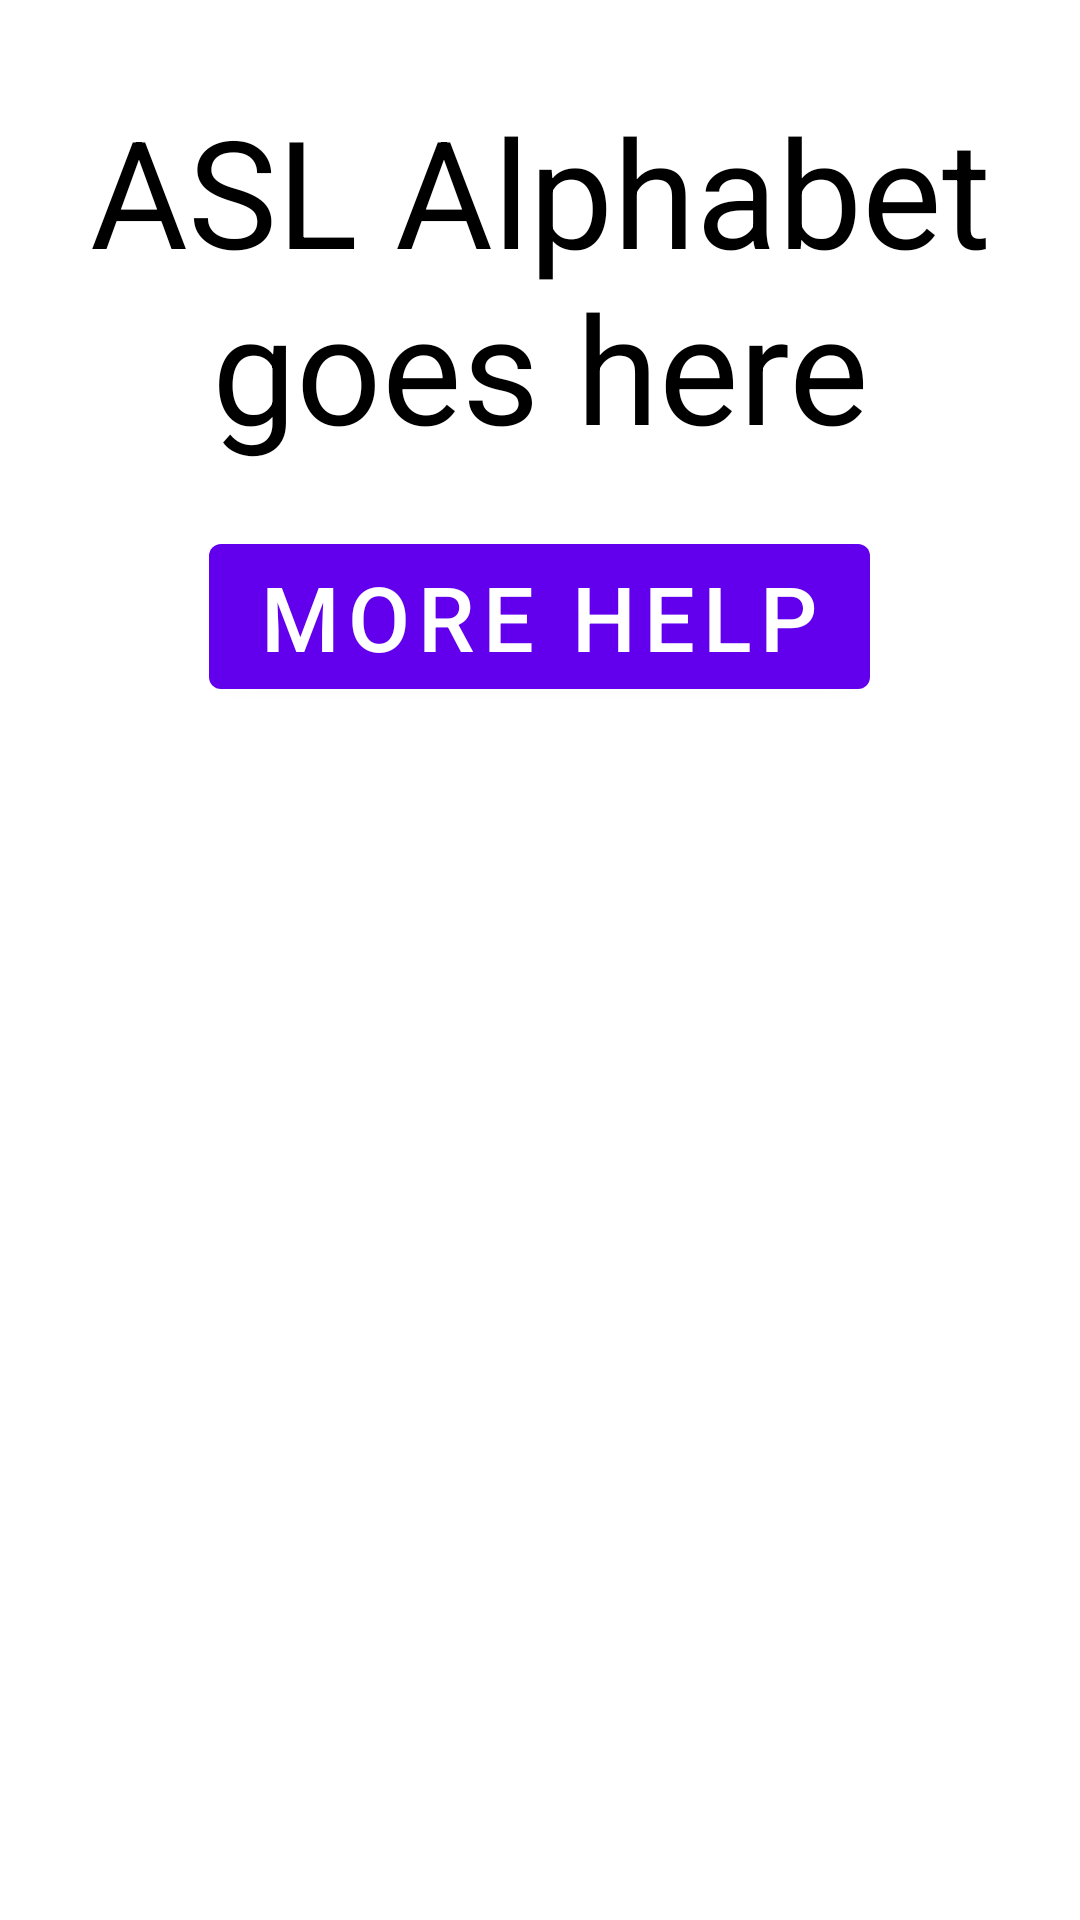

Here is an Android app screen rendered from its layout file. Give the layout XML and the strings, colors and styles it references.
<!-- AndroidManifest.xml: application theme Theme.FriendsWithSigns -->
<!-- res/layout/activity_help.xml -->
<?xml version="1.0" encoding="utf-8"?>
<androidx.constraintlayout.widget.ConstraintLayout xmlns:android="http://schemas.android.com/apk/res/android"
    android:layout_width="match_parent"
    android:layout_height="match_parent"
    android:background="@color/white"
    xmlns:tools="http://schemas.android.com/tools">

    <LinearLayout
        android:layout_width="match_parent"
        android:layout_height="match_parent"
        android:orientation="vertical">

        <TextView
            android:id="@+id/textAlphabetDescription"
            android:layout_width="match_parent"
            android:layout_height="wrap_content"
            android:layout_marginTop="30dp"
            android:text="ASL Alphabet goes here"
            android:textSize="50sp"
            android:textColor="@color/black"
            android:gravity="center"/>

        <com.google.android.material.button.MaterialButton
            android:id="@+id/buttonMoreHelp"
            android:layout_width="wrap_content"
            android:layout_height="wrap_content"
            android:layout_marginTop="20dp"
            android:text="More Help"
            android:textSize="30sp"
            android:textColor="@color/white"
            android:layout_gravity="center"/>

    </LinearLayout>

</androidx.constraintlayout.widget.ConstraintLayout>
<!-- resources referenced by this layout -->
<resources>
  <color name="black">#FF000000</color>
  <color name="white">#FFFFFFFF</color>
  <style name="Theme.FriendsWithSigns" parent="Theme.MaterialComponents.DayNight.NoActionBar">
          
          <item name="colorPrimary">@color/purple_500</item>
          <item name="colorPrimaryVariant">@color/purple_700</item>
          <item name="colorOnPrimary">@color/white</item>
          
          <item name="colorSecondary">@color/teal_200</item>
          <item name="colorSecondaryVariant">@color/teal_700</item>
          <item name="colorOnSecondary">@color/black</item>
          
          <item name="android:statusBarColor">?attr/colorPrimaryVariant</item>
          
      </style>
  <color name="purple_500">#FF6200EE</color>
  <color name="purple_700">#FF3700B3</color>
  <color name="teal_200">#FF03DAC5</color>
  <color name="teal_700">#FF018786</color>
</resources>
